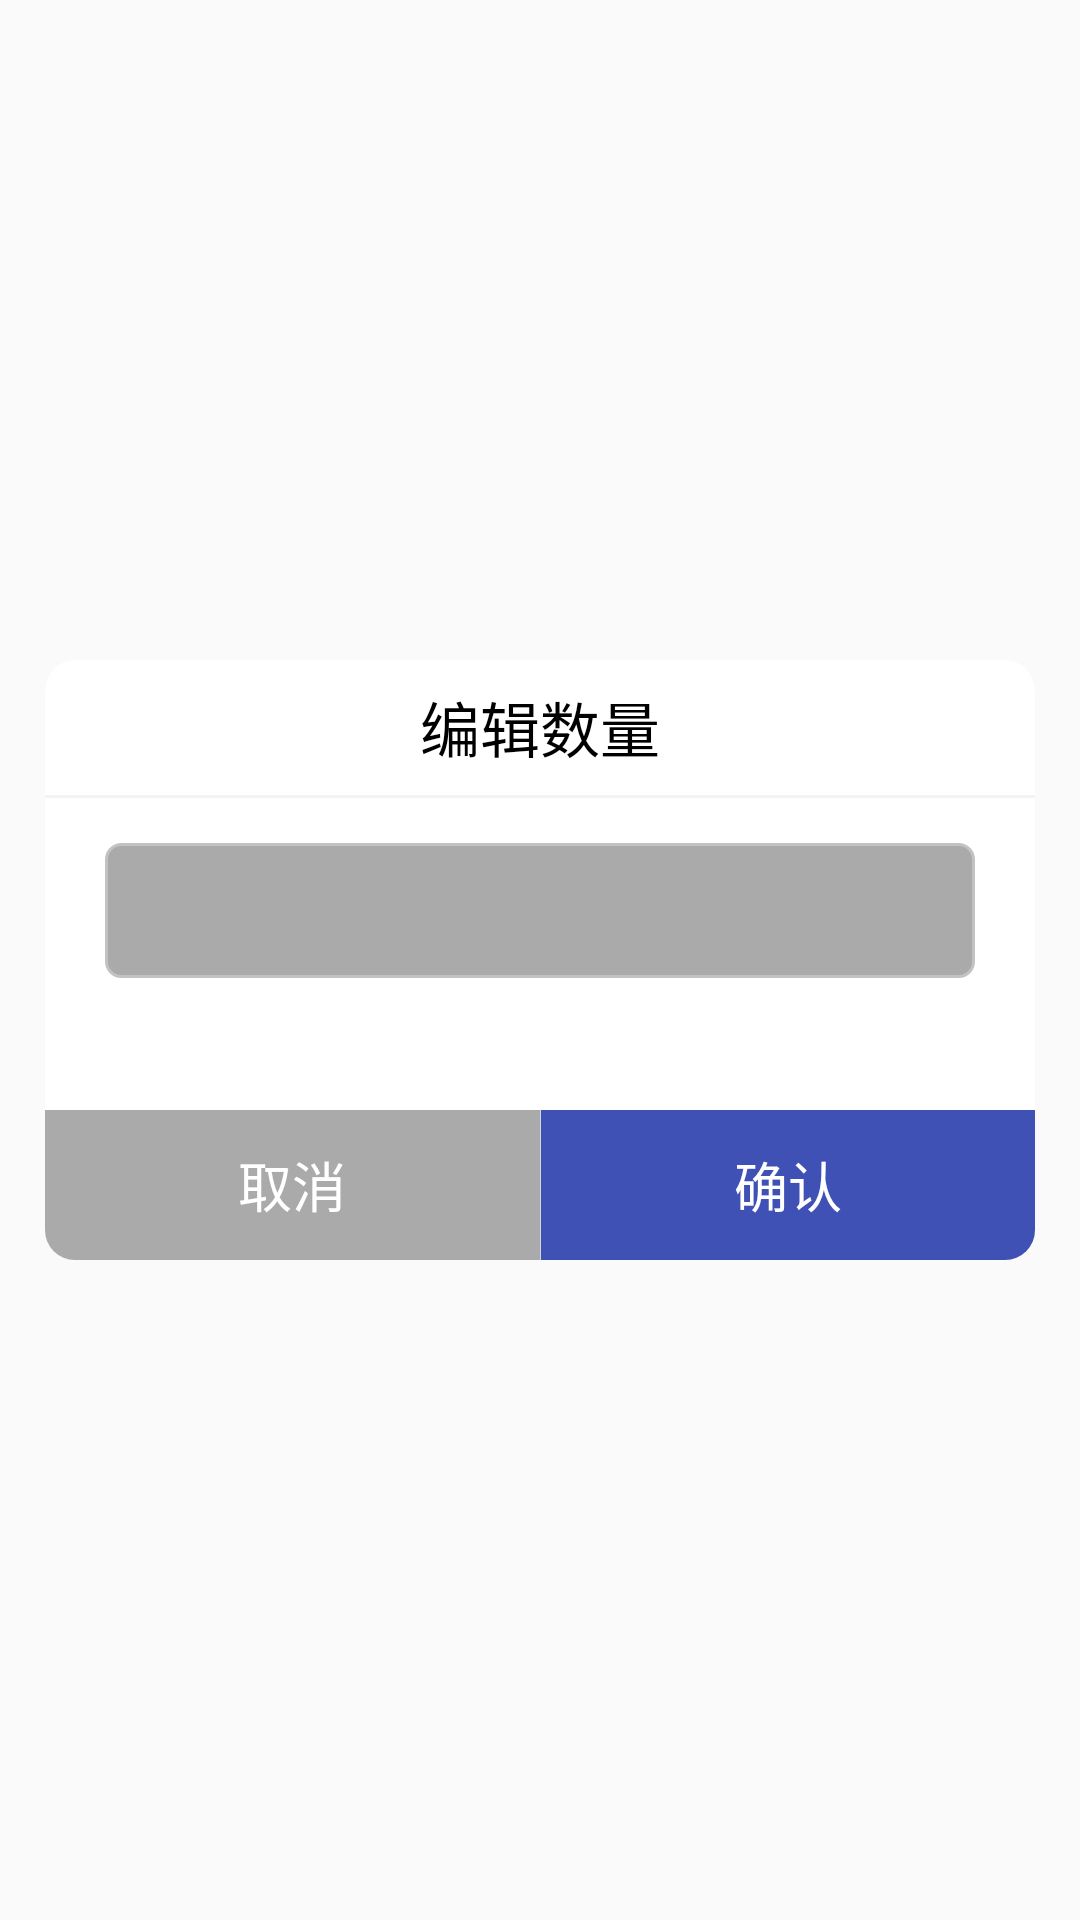

Android layout source for this screen:
<!-- AndroidManifest.xml: application theme AppTheme -->
<!-- res/layout/dialog_edit_num_or_price.xml -->
<?xml version="1.0" encoding="utf-8"?>
<LinearLayout xmlns:android="http://schemas.android.com/apk/res/android"
    android:id="@+id/dialog_edit_num_or_price"
    android:layout_width="match_parent"
    android:layout_height="match_parent"
    android:layout_gravity="center"
    android:gravity="center"
    android:orientation="vertical"
    android:padding="15dp">


    <LinearLayout
        android:layout_width="match_parent"
        android:layout_height="200dp"
        android:orientation="vertical">

        <TextView
            android:id="@+id/tvTitle"
            android:layout_width="match_parent"
            android:layout_height="45dp"
            android:background="@drawable/dialog_title_bg_whtie"
            android:gravity="center"
            android:text="编辑数量"
            android:textColor="@android:color/background_dark"
            android:textSize="20sp" />

        <View
            android:layout_width="match_parent"
            android:layout_height="1dp"
            android:background="@color/bg_main" />

        <LinearLayout
            android:id="@+id/llContent"
            android:layout_width="match_parent"
            android:layout_height="wrap_content"
            android:layout_weight="1"
            android:background="@android:color/white"
            android:focusable="false"
            android:focusableInTouchMode="false"
            >


            <EditText
                android:id="@+id/priceOrNum"
                android:layout_width="match_parent"
                android:layout_height="45dp"
                android:layout_marginLeft="20dp"
                android:layout_marginRight="20dp"
                android:layout_marginTop="15dp"
                android:background="@drawable/bg_edittext"
                android:gravity="center"
                android:inputType="numberSigned"
                android:textColor="@android:color/background_dark"
                android:imeOptions="actionDone"
                android:textIsSelectable="false"
                android:longClickable="false"
                android:textSize="18sp" />


        </LinearLayout>

        <LinearLayout
            android:layout_width="match_parent"
            android:layout_height="wrap_content"
            android:background="@drawable/dialog_bottom"
            android:orientation="horizontal">


            <LinearLayout
                android:layout_width="match_parent"
                android:layout_height="50dp"
                android:layout_gravity="bottom"
                android:gravity="center"
                android:orientation="horizontal">

                <TextView
                    android:id="@+id/tvCancel"
                    android:layout_width="match_parent"
                    android:layout_height="match_parent"
                    android:layout_gravity="center"
                    android:layout_weight="1"
                    android:background="@drawable/dialog_left_btn_gray"
                    android:gravity="center"
                    android:text="取消"
                    android:textColor="@android:color/white"
                    android:textSize="18sp" />

                <View
                    android:layout_width="1px"
                    android:layout_height="match_parent"
                    android:background="#d0d7db" />

                <TextView
                    android:id="@+id/tvSure"
                    android:layout_width="match_parent"
                    android:layout_height="match_parent"
                    android:layout_weight="1"
                    android:background="@drawable/dialog_right_btn_blue"
                    android:gravity="center"
                    android:text="确认"
                    android:textColor="@android:color/white"
                    android:textSize="18sp" />
            </LinearLayout>

        </LinearLayout>

    </LinearLayout>

</LinearLayout>
<!-- resources referenced by this layout -->
<resources>
  <color name="bg_main">#f2f3f5</color>
  <!-- drawable bg_edittext (drawable) -->
  <?xml version="1.0" encoding="utf-8"?>
  <shape xmlns:android="http://schemas.android.com/apk/res/android">
      <solid android:color="@android:color/darker_gray" />
      <corners android:radius="5dp" />
      <stroke
          android:width="1dp"
          android:color="#c2c2c2" />
  </shape>
  <!-- drawable dialog_bottom (drawable) -->
  <?xml version="1.0" encoding="utf-8"?>
  <layer-list xmlns:android="http://schemas.android.com/apk/res/android">
      
      <item>
          <shape>
              <corners android:topLeftRadius="0dp" android:bottomLeftRadius="10dp"
                  android:topRightRadius="0dp" android:bottomRightRadius="10dp"/>
              <solid android:color="#d9dadb" />
          </shape>
      </item>
      
      <item>
          <shape>
              <solid android:color="@android:color/white" />
              <corners android:topLeftRadius="0dp" android:bottomLeftRadius="10dp"
                  android:topRightRadius="0dp" android:bottomRightRadius="10dp"/>
          </shape>
      </item>
  </layer-list>
  <!-- drawable dialog_left_btn_gray (drawable) -->
  <?xml version="1.0" encoding="utf-8"?>
  <layer-list xmlns:android="http://schemas.android.com/apk/res/android">
      
      <item>
          <shape>
              <solid android:color="@android:color/darker_gray" />
              <corners android:topLeftRadius="0dp" android:bottomLeftRadius="10dp"
                  android:topRightRadius="0dp" android:bottomRightRadius="0dp"/>
          </shape>
      </item>
  </layer-list>
  <!-- drawable dialog_right_btn_blue (drawable) -->
  <?xml version="1.0" encoding="utf-8"?>
  <layer-list xmlns:android="http://schemas.android.com/apk/res/android">
      
      <item>
          <shape>
              <solid android:color="@color/colorPrimary" />
              <corners android:topLeftRadius="0dp" android:bottomLeftRadius="0dp"
                  android:topRightRadius="0dp" android:bottomRightRadius="10dp"/>
          </shape>
      </item>
  </layer-list>
  <!-- drawable dialog_title_bg_whtie (drawable) -->
  <?xml version="1.0" encoding="utf-8"?>
  <layer-list xmlns:android="http://schemas.android.com/apk/res/android">
      
      <item>
          <shape>
              <corners android:topLeftRadius="10dp" android:bottomLeftRadius="0dp"
                  android:topRightRadius="10dp" android:bottomRightRadius="0dp"/>
              <solid android:color="@color/bg_main" />
          </shape>
      </item>
      
      <item>
          <shape>
              <solid android:color="@android:color/white" />
              <corners android:topLeftRadius="10dp" android:bottomLeftRadius="0dp"
                  android:topRightRadius="10dp" android:bottomRightRadius="0dp"/>
          </shape>
      </item>
  </layer-list>
  <style name="AppTheme" parent="Theme.AppCompat.Light.DarkActionBar">
          
          <item name="colorPrimary">@color/colorPrimary</item>
          <item name="colorPrimaryDark">@color/colorPrimaryDark</item>
          <item name="colorAccent">@color/colorAccent</item>
      </style>
  <color name="colorPrimary">#3F51B5</color>
  <color name="colorPrimaryDark">#303F9F</color>
  <color name="colorAccent">#FF4081</color>
</resources>
